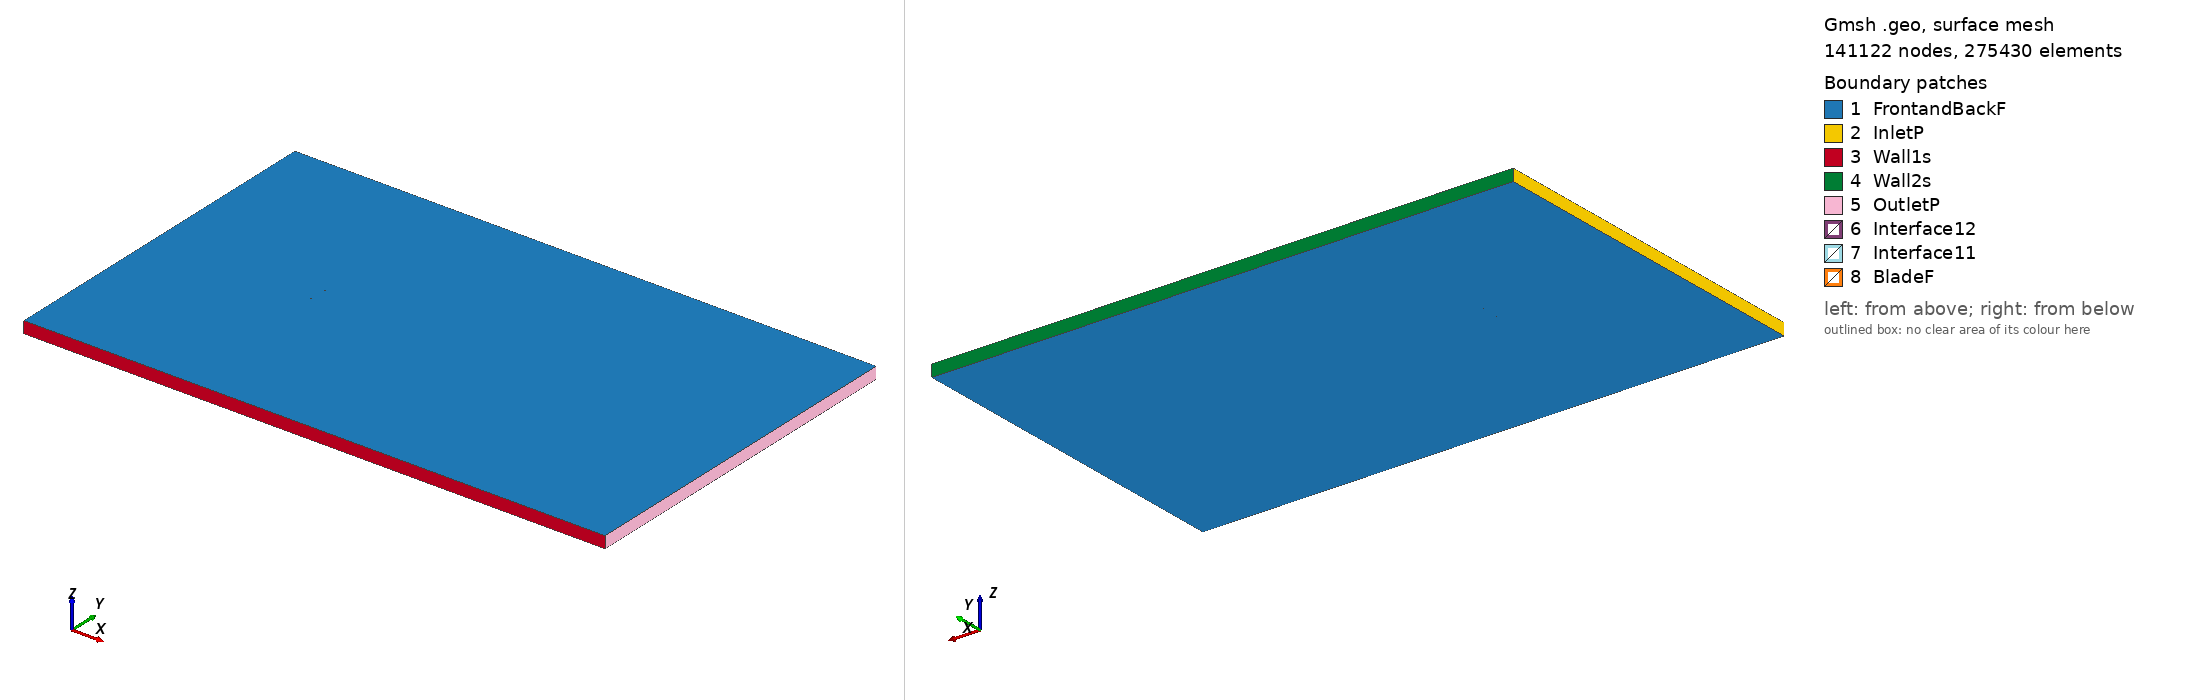

Gmsh geometry script, surface-meshed: 141122 nodes, 275430 surface elements. Boundary patches (legend numbers): 1 FrontandBackF, 2 InletP, 3 Wall1s, 4 Wall2s, 5 OutletP, 6 Interface12, 7 Interface11, 8 BladeF. Left view from above one corner, right view from below the opposite corner. Legend entries are the model's physical surfaces. The drawing asked Gmsh for element sizes between 1% and 20% of the model's largest extent; the script's own settings can give other sizes.

=== dsma523b_tsr_3.9436_aoa_7.3862.geo (drawn) ===
SetFactory("OpenCASCADE");

Point(1) = {0.074384, 0.726296, 0, 1.0};
Point(2) = {0.071534, 0.727654, 0, 1.0};
Point(3) = {0.068671, 0.728902, 0, 1.0};
Point(4) = {0.067281, 0.729849, 0, 1.0};
Point(5) = {0.062905, 0.731093, 0, 1.0};
Point(6) = {0.060006, 0.732069, 0, 1.0};
Point(7) = {0.057099, 0.732977, 0, 1.0};
Point(8) = {0.054184, 0.733826, 0, 1.0};
Point(9) = {0.051261, 0.734617, 0, 1.0};
Point(10) = {0.048333, 0.735360, 0, 1.0};
Point(11) = {0.045399, 0.736064, 0, 1.0};
Point(12) = {0.042460, 0.736732, 0, 1.0};
Point(13) = {0.039518, 0.737368, 0, 1.0};
Point(14) = {0.036572, 0.737977, 0, 1.0};
Point(15) = {0.033623, 0.738566, 0, 1.0};
Point(16) = {0.030671, 0.739135, 0, 1.0};
Point(17) = {0.027718, 0.739685, 0, 1.0};
Point(18) = {0.024762, 0.740219, 0, 1.0};
Point(19) = {0.021804, 0.740738, 0, 1.0};
Point(20) = {0.018845, 0.741245, 0, 1.0};
Point(21) = {0.015883, 0.741739, 0, 1.0};
Point(22) = {0.012921, 0.742221, 0, 1.0};
Point(23) = {0.009957, 0.742691, 0, 1.0};
Point(24) = {0.006991, 0.743150, 0, 1.0};
Point(25) = {0.004024, 0.743597, 0, 1.0};
Point(26) = {0.001055, 0.744032, 0, 1.0};
Point(27) = {-0.001915, 0.744455, 0, 1.0};
Point(28) = {-0.004887, 0.744867, 0, 1.0};
Point(29) = {-0.007860, 0.745267, 0, 1.0};
Point(30) = {-0.010835, 0.745657, 0, 1.0};
Point(31) = {-0.013810, 0.746038, 0, 1.0};
Point(32) = {-0.016787, 0.746410, 0, 1.0};
Point(33) = {-0.019765, 0.746773, 0, 1.0};
Point(34) = {-0.022744, 0.747127, 0, 1.0};
Point(35) = {-0.025725, 0.747472, 0, 1.0};
Point(36) = {-0.028707, 0.747805, 0, 1.0};
Point(37) = {-0.031690, 0.748127, 0, 1.0};
Point(38) = {-0.034675, 0.748434, 0, 1.0};
Point(39) = {-0.037663, 0.748725, 0, 1.0};
Point(40) = {-0.040653, 0.748997, 0, 1.0};
Point(41) = {-0.043645, 0.749249, 0, 1.0};
Point(42) = {-0.046641, 0.749475, 0, 1.0};
Point(43) = {-0.049641, 0.749669, 0, 1.0};
Point(44) = {-0.052645, 0.749828, 0, 1.0};
Point(45) = {-0.055655, 0.749943, 0, 1.0};
Point(46) = {-0.058673, 0.750000, 0, 1.0};
Point(47) = {-0.061699, 0.749996, 0, 1.0};
Point(48) = {-0.064731, 0.749941, 0, 1.0};
Point(49) = {-0.067782, 0.749740, 0, 1.0};
Point(50) = {-0.069322, 0.749526, 0, 1.0};
Point(51) = {-0.070883, 0.749152, 0, 1.0};
Point(52) = {-0.071678, 0.748854, 0, 1.0};
Point(53) = {-0.072081, 0.748662, 0, 1.0};
Point(54) = {-0.072491, 0.748423, 0, 1.0};
Point(55) = {-0.072907, 0.748129, 0, 1.0};
Point(56) = {-0.073325, 0.747715, 0, 1.0};
Point(57) = {-0.073792, 0.747131, 0, 1.0};
Point(58) = {-0.074092, 0.746570, 0, 1.0};
Point(59) = {-0.074206, 0.746278, 0, 1.0};
Point(60) = {-0.074378, 0.745534, 0, 1.0};
Point(61) = {-0.074402, 0.744766, 0, 1.0};
Point(62) = {-0.074366, 0.744454, 0, 1.0};
Point(63) = {-0.074219, 0.743838, 0, 1.0};
Point(64) = {-0.073916, 0.743157, 0, 1.0};
Point(65) = {-0.073617, 0.742650, 0, 1.0};
Point(66) = {-0.073289, 0.742266, 0, 1.0};
Point(67) = {-0.072953, 0.741939, 0, 1.0};
Point(68) = {-0.072612, 0.741654, 0, 1.0};
Point(69) = {-0.071918, 0.741170, 0, 1.0};
Point(70) = {-0.070506, 0.740393, 0, 1.0};
Point(71) = {-0.069076, 0.739763, 0, 1.0};
Point(72) = {-0.066168, 0.738860, 0, 1.0};
Point(73) = {-0.063282, 0.737782, 0, 1.0};
Point(74) = {-0.060363, 0.736964, 0, 1.0};
Point(75) = {-0.057429, 0.736259, 0, 1.0};
Point(76) = {-0.054489, 0.735602, 0, 1.0};
Point(77) = {-0.051543, 0.734994, 0, 1.0};
Point(78) = {-0.048592, 0.734424, 0, 1.0};
Point(79) = {-0.045636, 0.733887, 0, 1.0};
Point(80) = {-0.042678, 0.733377, 0, 1.0};
Point(81) = {-0.039716, 0.732889, 0, 1.0};
Point(82) = {-0.036751, 0.732424, 0, 1.0};
Point(83) = {-0.033783, 0.731981, 0, 1.0};
Point(84) = {-0.030813, 0.731559, 0, 1.0};
Point(85) = {-0.027840, 0.731157, 0, 1.0};
Point(86) = {-0.024864, 0.730775, 0, 1.0};
Point(87) = {-0.021886, 0.730413, 0, 1.0};
Point(88) = {-0.018905, 0.730069, 0, 1.0};
Point(89) = {-0.015922, 0.729746, 0, 1.0};
Point(90) = {-0.012936, 0.729444, 0, 1.0};
Point(91) = {-0.009948, 0.729164, 0, 1.0};
Point(92) = {-0.006956, 0.728907, 0, 1.0};
Point(93) = {-0.003961, 0.728671, 0, 1.0};
Point(94) = {-0.000963, 0.728467, 0, 1.0};
Point(95) = {0.002040, 0.728294, 0, 1.0};
Point(96) = {0.005048, 0.728162, 0, 1.0};
Point(97) = {0.008065, 0.728099, 0, 1.0};
Point(98) = {0.011090, 0.728101, 0, 1.0};
Point(99) = {0.014126, 0.728179, 0, 1.0};
Point(100) = {0.017172, 0.728345, 0, 1.0};
Point(101) = {0.020229, 0.728590, 0, 1.0};
Point(102) = {0.023292, 0.728881, 0, 1.0};
Point(103) = {0.026361, 0.729217, 0, 1.0};
Point(104) = {0.029424, 0.729513, 0, 1.0};
Point(105) = {0.032481, 0.729762, 0, 1.0};
Point(106) = {0.035533, 0.729962, 0, 1.0};
Point(107) = {0.038576, 0.730105, 0, 1.0};
Point(108) = {0.041612, 0.730189, 0, 1.0};
Point(109) = {0.044640, 0.730209, 0, 1.0};
Point(110) = {0.047659, 0.730162, 0, 1.0};
Point(111) = {0.050669, 0.730043, 0, 1.0};
Point(112) = {0.053668, 0.729846, 0, 1.0};
Point(113) = {0.056656, 0.729559, 0, 1.0};
Point(114) = {0.059630, 0.729161, 0, 1.0};
Point(115) = {0.062586, 0.728630, 0, 1.0};
Point(116) = {0.067009, 0.727745, 0, 1.0};
Point(117) = {0.068434, 0.727073, 0, 1.0};
Point(118) = {0.071321, 0.726010, 0, 1.0};
Point(119) = {0.074183, 0.724747, 0, 1.0};
Point(120) = {-0.074384, -0.726296, 0, 1.0};
Point(121) = {-0.071534, -0.727654, 0, 1.0};
Point(122) = {-0.068671, -0.728902, 0, 1.0};
Point(123) = {-0.067281, -0.729849, 0, 1.0};
Point(124) = {-0.062905, -0.731093, 0, 1.0};
Point(125) = {-0.060006, -0.732069, 0, 1.0};
Point(126) = {-0.057099, -0.732977, 0, 1.0};
Point(127) = {-0.054184, -0.733826, 0, 1.0};
Point(128) = {-0.051261, -0.734617, 0, 1.0};
Point(129) = {-0.048333, -0.735360, 0, 1.0};
Point(130) = {-0.045399, -0.736064, 0, 1.0};
Point(131) = {-0.042460, -0.736732, 0, 1.0};
Point(132) = {-0.039518, -0.737368, 0, 1.0};
Point(133) = {-0.036572, -0.737977, 0, 1.0};
Point(134) = {-0.033623, -0.738566, 0, 1.0};
Point(135) = {-0.030671, -0.739135, 0, 1.0};
Point(136) = {-0.027718, -0.739685, 0, 1.0};
Point(137) = {-0.024762, -0.740219, 0, 1.0};
Point(138) = {-0.021804, -0.740738, 0, 1.0};
Point(139) = {-0.018845, -0.741245, 0, 1.0};
Point(140) = {-0.015883, -0.741739, 0, 1.0};
Point(141) = {-0.012921, -0.742221, 0, 1.0};
Point(142) = {-0.009957, -0.742691, 0, 1.0};
Point(143) = {-0.006991, -0.743150, 0, 1.0};
Point(144) = {-0.004024, -0.743597, 0, 1.0};
Point(145) = {-0.001055, -0.744032, 0, 1.0};
Point(146) = {0.001915, -0.744455, 0, 1.0};
Point(147) = {0.004887, -0.744867, 0, 1.0};
Point(148) = {0.007860, -0.745267, 0, 1.0};
Point(149) = {0.010835, -0.745657, 0, 1.0};
Point(150) = {0.013810, -0.746038, 0, 1.0};
Point(151) = {0.016787, -0.746410, 0, 1.0};
Point(152) = {0.019765, -0.746773, 0, 1.0};
Point(153) = {0.022744, -0.747127, 0, 1.0};
Point(154) = {0.025725, -0.747472, 0, 1.0};
Point(155) = {0.028707, -0.747805, 0, 1.0};
Point(156) = {0.031690, -0.748127, 0, 1.0};
Point(157) = {0.034675, -0.748434, 0, 1.0};
Point(158) = {0.037663, -0.748725, 0, 1.0};
Point(159) = {0.040653, -0.748997, 0, 1.0};
Point(160) = {0.043645, -0.749249, 0, 1.0};
Point(161) = {0.046641, -0.749475, 0, 1.0};
Point(162) = {0.049641, -0.749669, 0, 1.0};
Point(163) = {0.052645, -0.749828, 0, 1.0};
Point(164) = {0.055655, -0.749943, 0, 1.0};
Point(165) = {0.058673, -0.750000, 0, 1.0};
Point(166) = {0.061699, -0.749996, 0, 1.0};
Point(167) = {0.064731, -0.749941, 0, 1.0};
Point(168) = {0.067782, -0.749740, 0, 1.0};
Point(169) = {0.069322, -0.749526, 0, 1.0};
Point(170) = {0.070883, -0.749152, 0, 1.0};
Point(171) = {0.071678, -0.748854, 0, 1.0};
Point(172) = {0.072081, -0.748662, 0, 1.0};
Point(173) = {0.072491, -0.748423, 0, 1.0};
Point(174) = {0.072907, -0.748129, 0, 1.0};
Point(175) = {0.073325, -0.747715, 0, 1.0};
Point(176) = {0.073792, -0.747131, 0, 1.0};
Point(177) = {0.074092, -0.746570, 0, 1.0};
Point(178) = {0.074206, -0.746278, 0, 1.0};
Point(179) = {0.074378, -0.745534, 0, 1.0};
Point(180) = {0.074402, -0.744766, 0, 1.0};
Point(181) = {0.074366, -0.744454, 0, 1.0};
Point(182) = {0.074219, -0.743838, 0, 1.0};
Point(183) = {0.073916, -0.743157, 0, 1.0};
Point(184) = {0.073617, -0.742650, 0, 1.0};
Point(185) = {0.073289, -0.742266, 0, 1.0};
Point(186) = {0.072953, -0.741939, 0, 1.0};
Point(187) = {0.072612, -0.741654, 0, 1.0};
Point(188) = {0.071918, -0.741170, 0, 1.0};
Point(189) = {0.070506, -0.740393, 0, 1.0};
Point(190) = {0.069076, -0.739763, 0, 1.0};
Point(191) = {0.066168, -0.738860, 0, 1.0};
Point(192) = {0.063282, -0.737782, 0, 1.0};
Point(193) = {0.060363, -0.736964, 0, 1.0};
Point(194) = {0.057429, -0.736259, 0, 1.0};
Point(195) = {0.054489, -0.735602, 0, 1.0};
Point(196) = {0.051543, -0.734994, 0, 1.0};
Point(197) = {0.048592, -0.734424, 0, 1.0};
Point(198) = {0.045636, -0.733887, 0, 1.0};
Point(199) = {0.042678, -0.733377, 0, 1.0};
Point(200) = {0.039716, -0.732889, 0, 1.0};
Point(201) = {0.036751, -0.732424, 0, 1.0};
Point(202) = {0.033783, -0.731981, 0, 1.0};
Point(203) = {0.030813, -0.731559, 0, 1.0};
Point(204) = {0.027840, -0.731157, 0, 1.0};
Point(205) = {0.024864, -0.730775, 0, 1.0};
Point(206) = {0.021886, -0.730413, 0, 1.0};
Point(207) = {0.018905, -0.730069, 0, 1.0};
Point(208) = {0.015922, -0.729746, 0, 1.0};
Point(209) = {0.012936, -0.729444, 0, 1.0};
Point(210) = {0.009948, -0.729164, 0, 1.0};
Point(211) = {0.006956, -0.728907, 0, 1.0};
Point(212) = {0.003961, -0.728671, 0, 1.0};
Point(213) = {0.000963, -0.728467, 0, 1.0};
Point(214) = {-0.002040, -0.728294, 0, 1.0};
Point(215) = {-0.005048, -0.728162, 0, 1.0};
Point(216) = {-0.008065, -0.728099, 0, 1.0};
Point(217) = {-0.011090, -0.728101, 0, 1.0};
Point(218) = {-0.014126, -0.728179, 0, 1.0};
Point(219) = {-0.017172, -0.728345, 0, 1.0};
Point(220) = {-0.020229, -0.728590, 0, 1.0};
Point(221) = {-0.023292, -0.728881, 0, 1.0};
Point(222) = {-0.026361, -0.729217, 0, 1.0};
Point(223) = {-0.029424, -0.729513, 0, 1.0};
Point(224) = {-0.032481, -0.729762, 0, 1.0};
Point(225) = {-0.035533, -0.729962, 0, 1.0};
Point(226) = {-0.038576, -0.730105, 0, 1.0};
Point(227) = {-0.041612, -0.730189, 0, 1.0};
Point(228) = {-0.044640, -0.730209, 0, 1.0};
Point(229) = {-0.047659, -0.730162, 0, 1.0};
Point(230) = {-0.050669, -0.730043, 0, 1.0};
Point(231) = {-0.053668, -0.729846, 0, 1.0};
Point(232) = {-0.056656, -0.729559, 0, 1.0};
Point(233) = {-0.059630, -0.729161, 0, 1.0};
Point(234) = {-0.062586, -0.728630, 0, 1.0};
Point(235) = {-0.067009, -0.727745, 0, 1.0};
Point(236) = {-0.068434, -0.727073, 0, 1.0};
Point(237) = {-0.071321, -0.726010, 0, 1.0};
Point(238) = {-0.074183, -0.724747, 0, 1.0};

// Lines: first blade (splines 1-4)
Spline(1) = {1:37};
Spline(2) = {37:82};
Spline(3) = {82:119};
Spline(4) = {119,1};

// Lines: second blade (splines 5-8)
Spline(5) = {120:156};
Spline(6) = {156:201};
Spline(7) = {201:238};
Spline(8) = {238,120};

// Outer domain (points 20001-4 and lines)
Point(239) = {-13.50000000, -15.00000000, 0, 1.0};
Point(240) = {-13.50000000, 15.00000000, 0, 1.0};
Point(241) = {36.00000000, 15.00000000, 0, 1.0};
Point(242) = {36.00000000, -15.00000000, 0, 1.0};
Line(11) = {239, 240};
Line(12) = {240, 241};
Line(13) = {241, 242};
Line(14) = {239, 242};

// Interface (between moving and stationary domain) (circles)
Circle(9) = {0, 0, 0, 0.80000000, 0, 2*Pi};
Circle(10) = {0, 0, 0, 0.80000000, 0, 2*Pi};

// Loops collect Lines/Splines/etc (blade1, blade2, domain, first circle)
Line Loop(1) = {1:4};
Line Loop(2) = {5:8};
Line Loop(3) = {11,12,13,-14};
Line Loop(4) = {9};

// BooleanDifference cuts out the circle/interface from the domain
Plane Surface(1) = {3};
Plane Surface(2) = {4};
BooleanDifference{ Surface{1}; Delete;}{ Surface{2}; Delete;}

// This one cuts out the blades from the inner circle/interface
Line Loop(6) = {10};
Plane Surface(5) = {6};
Plane Surface(6) = {1};
Plane Surface(7) = {2};
BooleanDifference{ Surface{5}; Delete;}{ Surface{6,7}; Delete;}

// extrude to 3rd dimension
Extrude {0, 0, 1} {Surface{1}; Surface{5}; Layers{1}; Recombine;}

// Physical Surfaces are the named boundaries (patches)
Physical Surface("Interface11") = {12};
Physical Surface("Interface12") = {10};

// sides of domain
Physical Surface("InletP") = {6};
Physical Surface("OutletP") = {9};

// top and bottom of domain
Physical Surface("Wall1s") = {7};
Physical Surface("Wall2s") = {8};

// Check FrontandBackF by ensuring there is nothing in the 3rd dimension
Physical Surface("FrontandBackF") = {1,11,5,21};
Physical Surface("BladeF") = {13:20};
Physical Volume("Turbine") = {2};
Physical Volume("Farfield") = {1};

// settings for airfoil boundary layer
Field[1] = BoundaryLayer;
Field[1].EdgesList = {1:8};
Field[1].hwall_n = 1e-3;
Field[1].thickness = 1.5e-2;
Field[1].ratio = 1.05;
Field[1].Quads = 1;
BoundaryLayer Field = 1;

// control points for mesh (blade and interface)
// floor((arc length / 1.5mm)/ 6) -> Transfinite Line
Transfinite Line {1,2,3,5,6,7} = 34 Using Progression 1;
Transfinite Line {4,8} = 2 Using Progression 1;
Transfinite Line {9, 15} = 800 Using Progression 1;

// For more information on gmsh syntax, visit http://gmsh.info/doc/texinfo/gmsh.html
